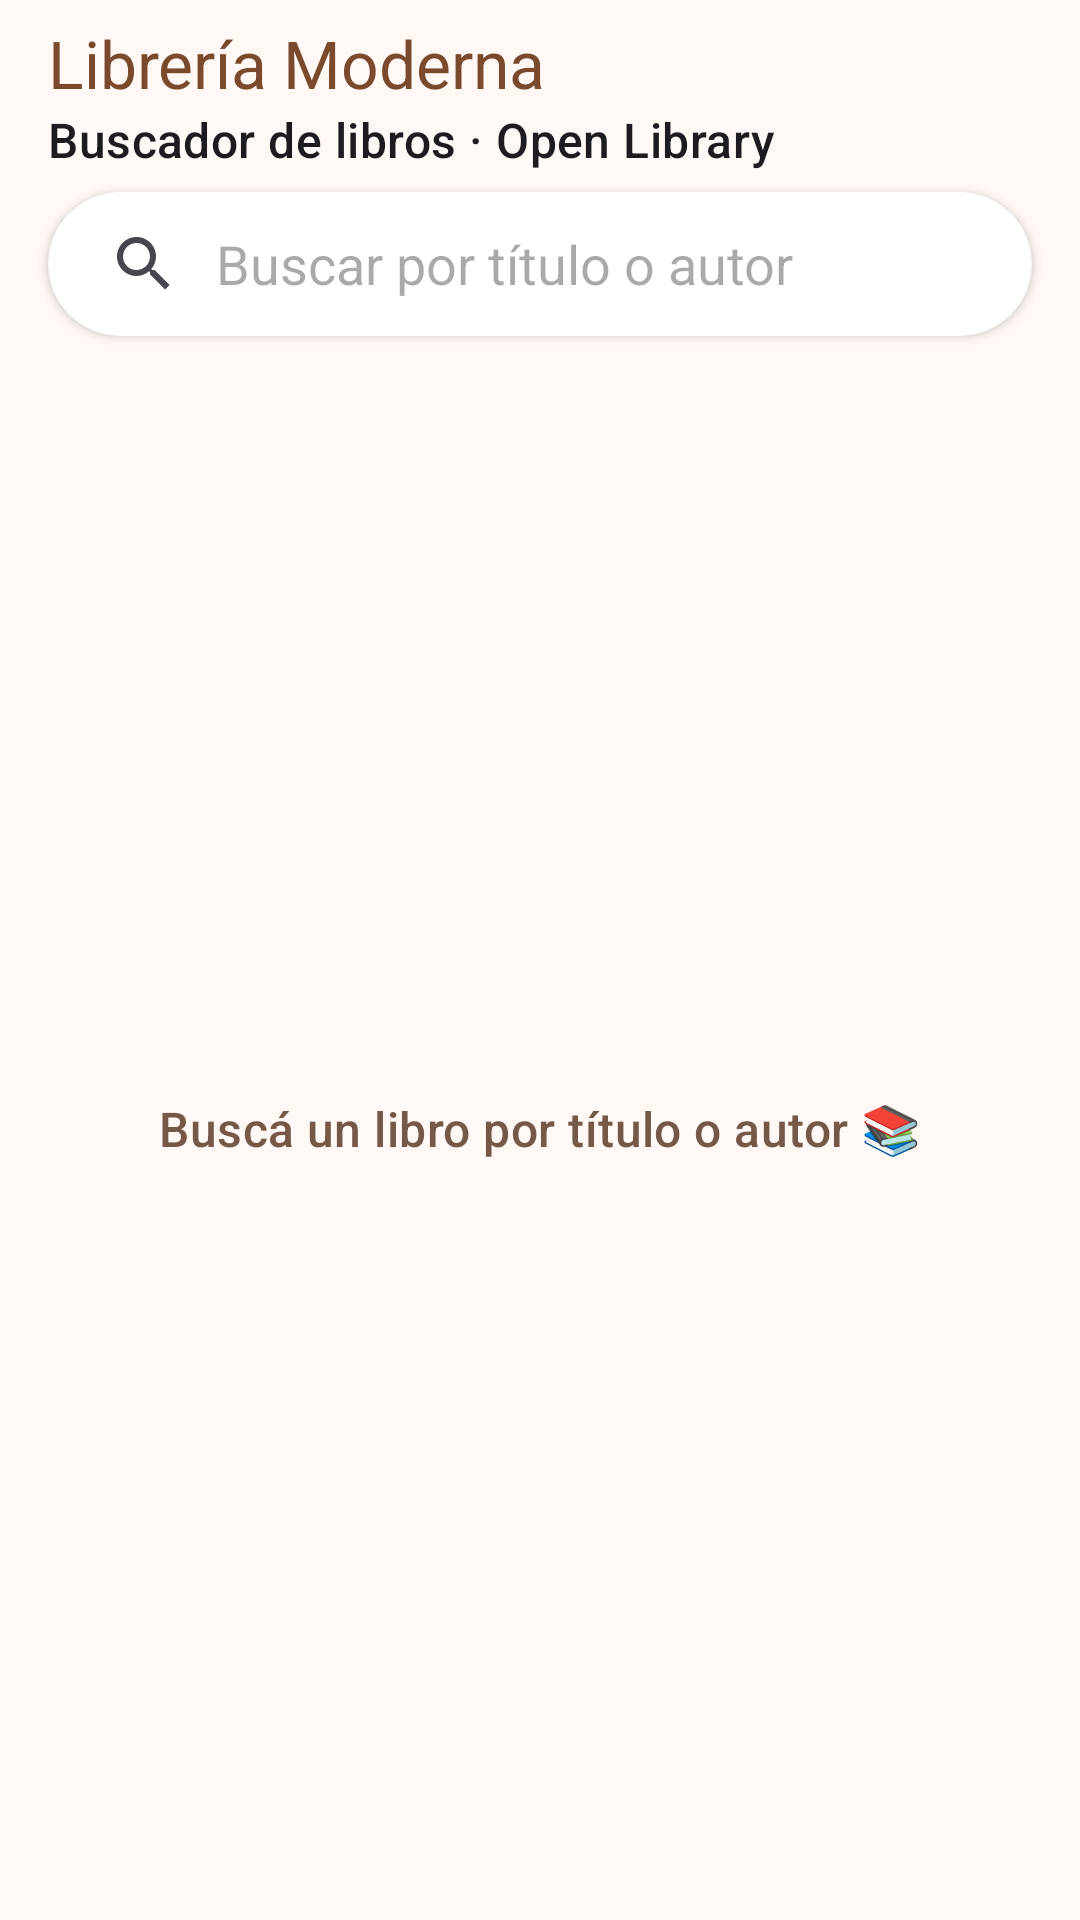

This screen was rendered from an Android layout file. Write that file and the resources it references.
<!-- AndroidManifest.xml: application theme Theme.LibreriaModerna -->
<!-- res/layout/activity_main.xml -->
<?xml version="1.0" encoding="utf-8"?>
<androidx.constraintlayout.widget.ConstraintLayout xmlns:android="http://schemas.android.com/apk/res/android"
    xmlns:app="http://schemas.android.com/apk/res-auto"
    xmlns:tools="http://schemas.android.com/tools"
    android:id="@+id/main"
    android:layout_width="match_parent"
    android:layout_height="match_parent"
    tools:context=".ui.search.MainActivity">

    
    <com.google.android.material.appbar.MaterialToolbar
        android:id="@+id/toolbar"
        android:layout_width="0dp"
        android:layout_height="wrap_content"
        app:layout_constraintEnd_toEndOf="parent"
        app:layout_constraintStart_toStartOf="parent"
        app:layout_constraintTop_toTopOf="parent"
        app:subtitle="@string/app_subtitle"
        app:title="@string/app_name"
        app:titleTextColor="?attr/colorPrimary" />

    
    <com.google.android.material.card.MaterialCardView
        android:id="@+id/searchCard"
        android:layout_width="0dp"
        android:layout_height="wrap_content"
        android:layout_marginHorizontal="16dp"
        android:layout_marginBottom="8dp"
        app:cardBackgroundColor="?attr/colorSurfaceContainerLowest"
        app:cardCornerRadius="28dp"
        app:cardElevation="2dp"
        app:layout_constraintEnd_toEndOf="parent"
        app:layout_constraintStart_toStartOf="parent"
        app:layout_constraintTop_toBottomOf="@id/toolbar"
        app:strokeWidth="0dp">

        <androidx.appcompat.widget.SearchView
            android:id="@+id/searchView"
            android:layout_width="match_parent"
            android:layout_height="wrap_content"
            app:iconifiedByDefault="false"
            app:queryBackground="@android:color/transparent"
            app:queryHint="@string/search_hint" />
    </com.google.android.material.card.MaterialCardView>

    
    <androidx.recyclerview.widget.RecyclerView
        android:id="@+id/rvBooks"
        android:layout_width="0dp"
        android:layout_height="0dp"
        android:layout_marginTop="8dp"
        android:clipToPadding="false"
        android:paddingBottom="8dp"
        app:layout_constraintBottom_toBottomOf="parent"
        app:layout_constraintEnd_toEndOf="parent"
        app:layout_constraintStart_toStartOf="parent"
        app:layout_constraintTop_toBottomOf="@id/searchCard"
        tools:listitem="@layout/item_book" />

    
    <ProgressBar
        android:id="@+id/progressBar"
        android:layout_width="wrap_content"
        android:layout_height="wrap_content"
        android:indeterminateTint="?attr/colorPrimary"
        android:visibility="gone"
        app:layout_constraintBottom_toBottomOf="parent"
        app:layout_constraintEnd_toEndOf="parent"
        app:layout_constraintStart_toStartOf="parent"
        app:layout_constraintTop_toBottomOf="@id/searchCard" />

    
    <TextView
        android:id="@+id/tvMessage"
        android:layout_width="0dp"
        android:layout_height="wrap_content"
        android:gravity="center"
        android:padding="32dp"
        android:text="@string/search_initial_message"
        android:textAppearance="?attr/textAppearanceTitleMedium"
        android:textColor="?attr/colorSecondary"
        app:layout_constraintBottom_toBottomOf="parent"
        app:layout_constraintEnd_toEndOf="parent"
        app:layout_constraintStart_toStartOf="parent"
        app:layout_constraintTop_toBottomOf="@id/searchCard" />

</androidx.constraintlayout.widget.ConstraintLayout>
<!-- res/layout/item_book.xml (included above) -->
<?xml version="1.0" encoding="utf-8"?>
<com.google.android.material.card.MaterialCardView xmlns:android="http://schemas.android.com/apk/res/android"
    xmlns:app="http://schemas.android.com/apk/res-auto"
    xmlns:tools="http://schemas.android.com/tools"
    android:layout_width="match_parent"
    android:layout_height="wrap_content"
    android:layout_marginHorizontal="16dp"
    android:layout_marginVertical="6dp"
    app:cardBackgroundColor="?attr/colorSurfaceContainerLowest"
    app:cardCornerRadius="16dp"
    app:cardElevation="2dp"
    app:strokeWidth="0dp">

    <LinearLayout
        android:layout_width="match_parent"
        android:layout_height="wrap_content"
        android:orientation="horizontal"
        android:padding="12dp">

        
        <com.google.android.material.imageview.ShapeableImageView
            android:id="@+id/ivCover"
            android:layout_width="64dp"
            android:layout_height="96dp"
            android:contentDescription="@string/book_cover_description"
            android:scaleType="centerCrop"
            app:shapeAppearanceOverlay="@style/ShapeAppearance.LibreriaModerna.Cover"
            tools:src="@drawable/bg_cover_placeholder" />

        <LinearLayout
            android:layout_width="0dp"
            android:layout_height="wrap_content"
            android:layout_gravity="center_vertical"
            android:layout_marginStart="16dp"
            android:layout_weight="1"
            android:orientation="vertical">

            <TextView
                android:id="@+id/tvTitle"
                android:layout_width="match_parent"
                android:layout_height="wrap_content"
                android:ellipsize="end"
                android:maxLines="2"
                android:textAppearance="?attr/textAppearanceTitleMedium"
                android:textStyle="bold"
                tools:text="The Hobbit" />

            <TextView
                android:id="@+id/tvAuthors"
                android:layout_width="match_parent"
                android:layout_height="wrap_content"
                android:layout_marginTop="4dp"
                android:ellipsize="end"
                android:maxLines="2"
                android:textAppearance="?attr/textAppearanceBodyMedium"
                android:textColor="?attr/colorSecondary"
                tools:text="J.R.R. Tolkien" />

            <TextView
                android:id="@+id/tvYear"
                android:layout_width="wrap_content"
                android:layout_height="wrap_content"
                android:layout_marginTop="8dp"
                android:textAppearance="?attr/textAppearanceLabelMedium"
                android:textColor="?attr/colorPrimary"
                tools:text="Publicado en 1937" />
        </LinearLayout>
    </LinearLayout>
</com.google.android.material.card.MaterialCardView>
<!-- resources referenced by this layout -->
<resources>
  <!-- drawable bg_cover_placeholder (drawable) -->
  <?xml version="1.0" encoding="utf-8"?>
  <shape xmlns:android="http://schemas.android.com/apk/res/android"
      android:shape="rectangle">
      <solid android:color="@color/cover_placeholder" />
      <corners android:radius="8dp" />
  </shape>
  <string name="app_name">Librería Moderna</string>
  <string name="app_subtitle">Buscador de libros · Open Library</string>
  <string name="book_cover_description">Portada del libro</string>
  <string name="search_hint">Buscar por título o autor</string>
  <string name="search_initial_message">Buscá un libro por título o autor 📚</string>
  <style name="ShapeAppearance.LibreriaModerna.Cover" parent="">
          <item name="cornerFamily">rounded</item>
          <item name="cornerSize">8dp</item>
      </style>
  <style name="Theme.LibreriaModerna" parent="Base.Theme.LibreriaModerna" />
  <color name="cover_placeholder">#E8D6CC</color>
  <style name="Base.Theme.LibreriaModerna" parent="Theme.Material3.DayNight.NoActionBar">
          <item name="colorPrimary">@color/brown_primary</item>
          <item name="colorOnPrimary">@color/white</item>
          <item name="colorPrimaryContainer">@color/brown_primary_container</item>
          <item name="colorOnPrimaryContainer">@color/brown_on_primary_container</item>
          <item name="colorSecondary">@color/brown_secondary</item>
          <item name="android:colorBackground">@color/cream_background</item>
          <item name="colorSurface">@color/cream_background</item>
      </style>
  <color name="brown_primary">#7B4A2D</color>
  <color name="white">#FFFFFFFF</color>
  <color name="brown_primary_container">#FFDBC8</color>
  <color name="brown_on_primary_container">#2E1500</color>
  <color name="brown_secondary">#765848</color>
  <color name="cream_background">#FFF8F5</color>
</resources>
